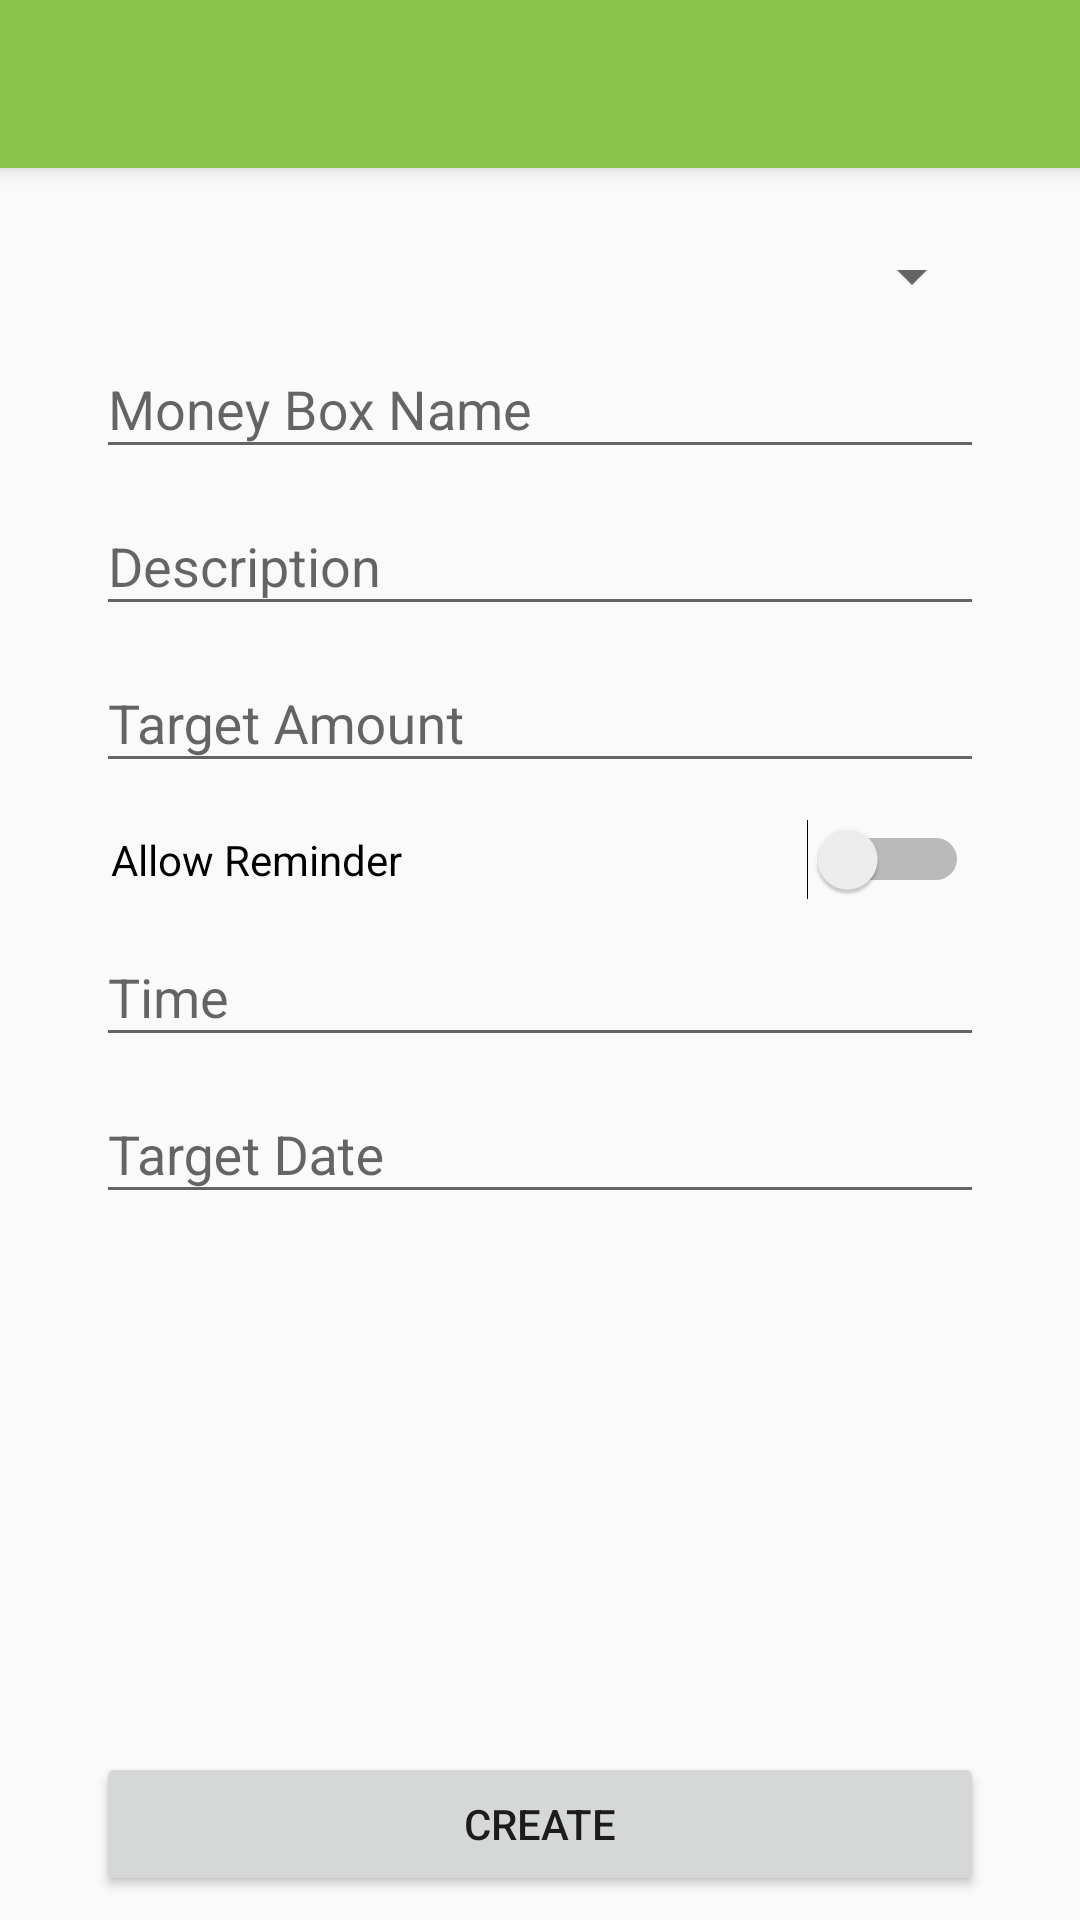

This screen was rendered from an Android layout file. Write that file and the resources it references.
<!-- AndroidManifest.xml: application theme AppTheme -->
<!-- res/layout/activity_create_money_box.xml -->
<?xml version="1.0" encoding="utf-8"?>
<androidx.constraintlayout.widget.ConstraintLayout xmlns:android="http://schemas.android.com/apk/res/android"
    xmlns:app="http://schemas.android.com/apk/res-auto"
    xmlns:tools="http://schemas.android.com/tools"
    android:layout_width="match_parent"
    android:layout_height="match_parent"
    tools:context=".CreateMoneyBox">

    <include
        layout="@layout/toolbar_main"
        android:layout_width="0dp"
        android:layout_height="wrap_content"
        app:layout_constraintEnd_toEndOf="parent"
        app:layout_constraintStart_toStartOf="parent"
        app:layout_constraintTop_toTopOf="parent" />

    <Spinner
        android:id="@+id/spinnerType"
        android:layout_width="0dp"
        android:layout_height="wrap_content"
        android:layout_marginStart="32dp"
        android:layout_marginTop="80dp"
        android:layout_marginEnd="32dp"
        app:layout_constraintEnd_toEndOf="parent"
        app:layout_constraintHorizontal_bias="0.0"
        app:layout_constraintStart_toStartOf="parent"
        app:layout_constraintTop_toTopOf="parent" />

    <com.google.android.material.textfield.TextInputLayout
        android:id="@+id/textInputLayout"
        android:layout_width="0dp"
        android:layout_height="wrap_content"
        android:layout_marginStart="32dp"
        android:layout_marginEnd="32dp"
        app:layout_constraintEnd_toEndOf="parent"
        app:layout_constraintStart_toStartOf="parent"
        app:layout_constraintTop_toBottomOf="@+id/spinnerType">

        <com.google.android.material.textfield.TextInputEditText
            android:id="@+id/edtMoneyBoxName"
            android:layout_width="match_parent"
            android:layout_height="wrap_content"
            android:hint="@string/money_box_name" />
    </com.google.android.material.textfield.TextInputLayout>

    <com.google.android.material.textfield.TextInputLayout
        android:id="@+id/textInputLayout2"
        android:layout_width="0dp"
        android:layout_height="wrap_content"
        android:layout_marginStart="32dp"
        android:layout_marginEnd="32dp"
        app:layout_constraintEnd_toEndOf="parent"
        app:layout_constraintStart_toStartOf="parent"
        app:layout_constraintTop_toBottomOf="@+id/textInputLayout">

        <com.google.android.material.textfield.TextInputEditText
            android:id="@+id/edtDescription"
            android:layout_width="match_parent"
            android:layout_height="wrap_content"
            android:hint="@string/money_box_description" />
    </com.google.android.material.textfield.TextInputLayout>

    <com.google.android.material.textfield.TextInputLayout
        android:id="@+id/textInputLayout3"
        android:layout_width="0dp"
        android:layout_height="wrap_content"
        android:layout_marginStart="32dp"
        android:layout_marginEnd="32dp"
        app:layout_constraintEnd_toEndOf="parent"
        app:layout_constraintStart_toStartOf="parent"
        app:layout_constraintTop_toBottomOf="@+id/textInputLayout2">

        <com.google.android.material.textfield.TextInputEditText
            android:id="@+id/edtTargetAmount"
            android:layout_width="match_parent"
            android:layout_height="wrap_content"
            android:hint="@string/money_box_target_amount" />
    </com.google.android.material.textfield.TextInputLayout>

    <Switch
        android:id="@+id/switchAllowReminder"
        android:layout_width="0dp"
        android:layout_height="wrap_content"
        android:layout_marginStart="32dp"
        android:layout_marginTop="12dp"
        android:layout_marginEnd="32dp"
        android:paddingLeft="5dp"
        android:paddingRight="5dp"
        android:text="@string/allow_reminder"
        app:layout_constraintEnd_toEndOf="parent"
        app:layout_constraintHorizontal_bias="0.0"
        app:layout_constraintStart_toStartOf="parent"
        app:layout_constraintTop_toBottomOf="@+id/textInputLayout3" />

    <com.google.android.material.textfield.TextInputLayout
        android:id="@+id/textInputLayout6"
        android:layout_width="0dp"
        android:layout_height="wrap_content"
        android:layout_marginStart="32dp"
        android:layout_marginEnd="32dp"
        app:layout_constraintEnd_toEndOf="parent"
        app:layout_constraintStart_toStartOf="parent"
        app:layout_constraintTop_toBottomOf="@+id/switchAllowReminder">

        <com.google.android.material.textfield.TextInputEditText
            android:id="@+id/edtTime"
            android:layout_width="match_parent"
            android:layout_height="wrap_content"
            android:cursorVisible="false"
            android:focusable="false"
            android:hint="Time"
            android:onClick="pickTime" />
    </com.google.android.material.textfield.TextInputLayout>

    <com.google.android.material.textfield.TextInputLayout
        android:layout_width="0dp"
        android:layout_height="wrap_content"
        android:layout_marginStart="32dp"
        android:layout_marginEnd="32dp"
        app:layout_constraintEnd_toEndOf="parent"
        app:layout_constraintStart_toStartOf="parent"
        app:layout_constraintTop_toBottomOf="@+id/textInputLayout6">

        <com.google.android.material.textfield.TextInputEditText
            android:id="@+id/edtDate"
            android:layout_width="match_parent"
            android:layout_height="wrap_content"
            android:cursorVisible="false"
            android:focusable="false"
            android:hint="Target Date"
            android:onClick="pickDate" />
    </com.google.android.material.textfield.TextInputLayout>


    <Button
        android:id="@+id/btnCreate"
        android:layout_width="0dp"
        android:layout_height="wrap_content"
        android:layout_marginStart="32dp"
        android:layout_marginEnd="32dp"
        android:layout_marginBottom="8dp"
        android:onClick="createMoneyBox"
        android:text="Create"
        app:layout_constraintBottom_toBottomOf="parent"
        app:layout_constraintEnd_toEndOf="parent"
        app:layout_constraintHorizontal_bias="0.498"
        app:layout_constraintStart_toStartOf="parent" />


</androidx.constraintlayout.widget.ConstraintLayout>
<!-- res/layout/toolbar_main.xml (included above) -->
<androidx.appcompat.widget.Toolbar
    xmlns:android="http://schemas.android.com/apk/res/android"
    android:id="@+id/toolbar"
    android:layout_width="match_parent"
    android:layout_height="?attr/actionBarSize"
    android:background="@color/colorPrimary"
    android:theme="@style/ThemeOverlay.AppCompat.Light"
    android:elevation="4dp"/>
<!-- resources referenced by this layout -->
<resources>
  <color name="colorPrimary">#8BC34A</color>
  <string name="allow_reminder">Allow Reminder</string>
  <string name="money_box_description">Description</string>
  <string name="money_box_name">Money Box Name</string>
  <string name="money_box_target_amount">Target Amount</string>
  <style name="AppTheme" parent="Theme.AppCompat.Light.NoActionBar">
          
          <item name="colorPrimary">@color/colorPrimary</item>
          <item name="colorPrimaryDark">@color/colorPrimaryDark</item>
          <item name="colorAccent">@color/colorAccent</item>
      </style>
  <color name="colorPrimaryDark">#33691E</color>
  <color name="colorAccent">#6200EA</color>
</resources>
